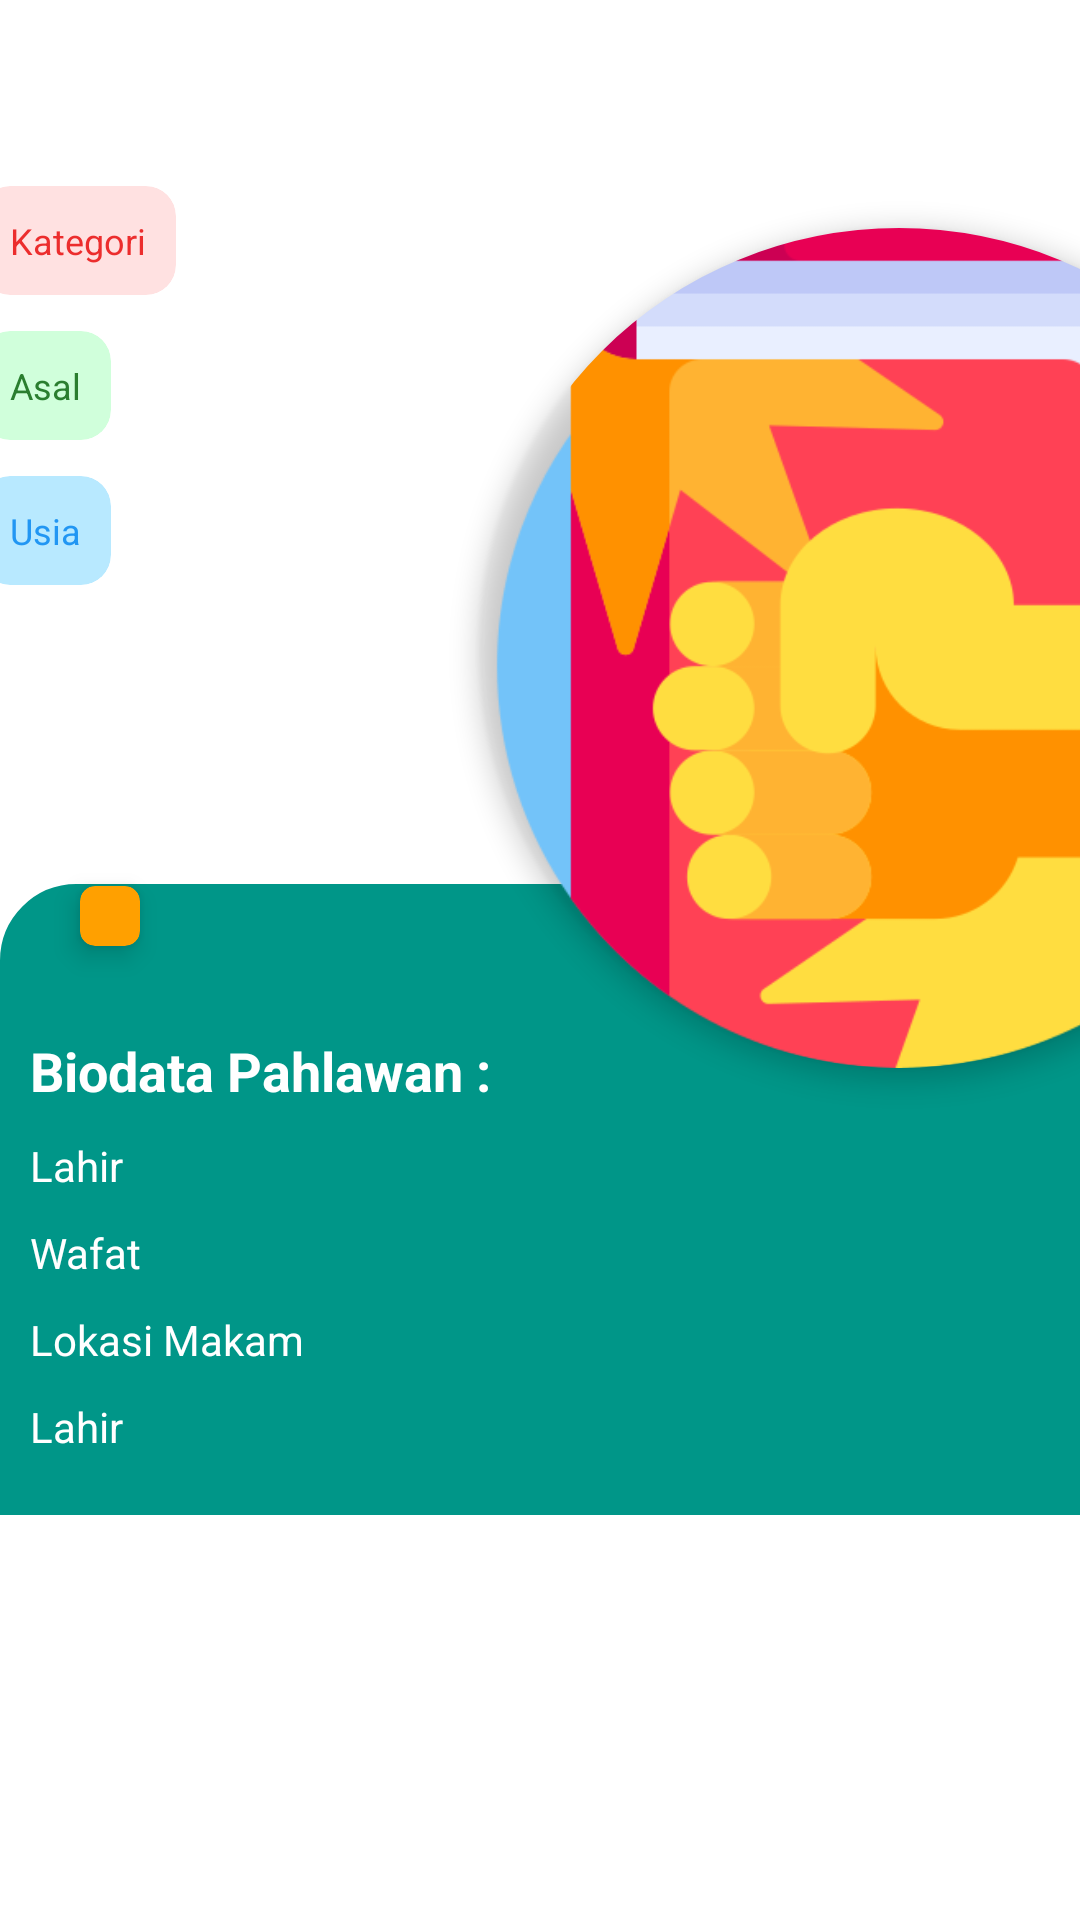

Layout XML and referenced resources for this Android screen:
<!-- AndroidManifest.xml: application theme Theme.PahlawanNasional -->
<!-- res/layout/activity_detail.xml -->
<?xml version="1.0" encoding="utf-8"?>
<androidx.coordinatorlayout.widget.CoordinatorLayout xmlns:android="http://schemas.android.com/apk/res/android"
    xmlns:app="http://schemas.android.com/apk/res-auto"
    android:layout_width="match_parent"
    android:layout_height="match_parent"
    android:background="@color/white"
    android:fitsSystemWindows="true">

    <com.google.android.material.appbar.AppBarLayout
        android:layout_width="match_parent"
        android:layout_height="wrap_content"
        android:background="@android:color/white"
        app:elevation="0dp">

        <androidx.appcompat.widget.Toolbar
            android:id="@+id/toolbar"
            android:layout_width="match_parent"
            android:layout_height="wrap_content"
            app:navigationIcon="@drawable/ic_back">

            <LinearLayout
                android:layout_width="match_parent"
                android:layout_height="wrap_content"
                android:orientation="vertical">

                <TextView
                    android:id="@+id/tvNamaPahlawan"
                    android:layout_width="match_parent"
                    android:layout_height="wrap_content"
                    android:textColor="@android:color/black"
                    android:textSize="16sp"
                    android:textStyle="bold" />

                <TextView
                    android:id="@+id/tvNamaLengkap"
                    android:layout_width="match_parent"
                    android:layout_height="wrap_content"
                    android:ellipsize="marquee"
                    android:marqueeRepeatLimit="marquee_forever"
                    android:singleLine="true"
                    android:textColor="@android:color/black"
                    android:textSize="12sp" />

            </LinearLayout>

        </androidx.appcompat.widget.Toolbar>

    </com.google.android.material.appbar.AppBarLayout>

    <androidx.core.widget.NestedScrollView
        android:layout_width="match_parent"
        android:layout_height="match_parent"
        app:layout_behavior="@string/appbar_scrolling_view_behavior">

        <RelativeLayout
            android:layout_width="match_parent"
            android:layout_height="match_parent">

            <LinearLayout
                android:layout_width="wrap_content"
                android:layout_height="wrap_content"
                android:layout_marginStart="-12dp"
                android:orientation="vertical">

                <androidx.cardview.widget.CardView
                    android:layout_width="wrap_content"
                    android:layout_height="wrap_content"
                    app:cardBackgroundColor="#ffffe1e1"
                    app:cardCornerRadius="10dp"
                    app:cardElevation="0dp"
                    app:cardUseCompatPadding="true">

                    <TextView
                        android:id="@+id/tvKategori"
                        android:layout_width="wrap_content"
                        android:layout_height="wrap_content"
                        android:drawablePadding="10dp"
                        android:gravity="center_vertical"
                        android:padding="10dp"
                        android:text="Kategori"
                        android:textColor="#ffec2d2d"
                        android:textSize="12sp" />

                </androidx.cardview.widget.CardView>

                <androidx.cardview.widget.CardView
                    android:layout_width="wrap_content"
                    android:layout_height="wrap_content"
                    app:cardBackgroundColor="#ffd0ffdb"
                    app:cardCornerRadius="10dp"
                    app:cardElevation="0dp"
                    app:cardUseCompatPadding="true">

                    <TextView
                        android:id="@+id/tvAsal"
                        android:layout_width="wrap_content"
                        android:layout_height="wrap_content"
                        android:drawablePadding="10dp"
                        android:gravity="center_vertical"
                        android:padding="10dp"
                        android:text="Asal"
                        android:textColor="#ff2a7e2f"
                        android:textSize="12sp" />

                </androidx.cardview.widget.CardView>

                <androidx.cardview.widget.CardView
                    android:layout_width="wrap_content"
                    android:layout_height="wrap_content"
                    app:cardBackgroundColor="#B8E9FF"
                    app:cardCornerRadius="10dp"
                    app:cardElevation="0dp"
                    app:cardUseCompatPadding="true">

                    <TextView
                        android:id="@+id/tvUsia"
                        android:layout_width="wrap_content"
                        android:layout_height="wrap_content"
                        android:drawablePadding="10dp"
                        android:gravity="center_vertical"
                        android:padding="10dp"
                        android:text="Usia"
                        android:textColor="#2196F3"
                        android:textSize="12sp" />

                </androidx.cardview.widget.CardView>

            </LinearLayout>

            <FrameLayout
                android:layout_width="match_parent"
                android:layout_height="match_parent">

                <LinearLayout
                    android:layout_width="match_parent"
                    android:layout_height="match_parent"
                    android:orientation="vertical">

                    <com.google.android.material.imageview.ShapeableImageView
                        android:id="@+id/imagePahlawan"
                        android:layout_width="280dp"
                        android:layout_height="280dp"
                        android:layout_gravity="end|center"
                        android:layout_marginTop="20dp"
                        android:layout_marginEnd="-80dp"
                        android:background="@android:color/transparent"
                        android:elevation="5dp"
                        android:scaleType="centerCrop"
                        app:shapeAppearanceOverlay="@style/circularImageView"
                        app:srcCompat="@drawable/ic_logo" />

                    <androidx.cardview.widget.CardView
                        android:layout_width="wrap_content"
                        android:layout_height="wrap_content"
                        android:layout_gravity="start|center"
                        android:layout_marginStart="20dp"
                        android:layout_marginTop="-70dp"
                        android:layout_marginBottom="50dp"
                        app:cardBackgroundColor="#ffa000"
                        app:cardCornerRadius="5dp"
                        app:cardElevation="5dp"
                        app:cardUseCompatPadding="true">

                        <ImageView
                            android:layout_width="wrap_content"
                            android:layout_height="wrap_content"
                            android:padding="10dp"
                            android:src="@drawable/ic_share"
                            app:tint="@android:color/white" />

                    </androidx.cardview.widget.CardView>

                    <LinearLayout
                        android:layout_width="match_parent"
                        android:layout_height="match_parent"
                        android:layout_marginTop="-80dp"
                        android:background="@drawable/bg_circle_radius_primary"
                        android:orientation="vertical">

                        <TextView
                            android:layout_width="wrap_content"
                            android:layout_height="wrap_content"
                            android:layout_marginTop="50dp"
                            android:paddingLeft="10dp"
                            android:paddingRight="10dp"
                            android:text="Biodata Pahlawan :"
                            android:textColor="@color/white"
                            android:textSize="18sp"
                            android:textStyle="bold" />

                        <TextView
                            android:id="@+id/tvLahir"
                            android:layout_width="wrap_content"
                            android:layout_height="wrap_content"
                            android:layout_marginTop="10dp"
                            android:paddingLeft="10dp"
                            android:paddingRight="10dp"
                            android:text="Lahir"
                            android:textColor="@color/white"
                            android:textSize="14sp" />

                        <TextView
                            android:id="@+id/tvWafat"
                            android:layout_width="wrap_content"
                            android:layout_height="wrap_content"
                            android:layout_marginTop="10dp"
                            android:paddingLeft="10dp"
                            android:paddingRight="10dp"
                            android:text="Wafat"
                            android:textColor="@color/white"
                            android:textSize="14sp" />

                        <TextView
                            android:id="@+id/tvMakam"
                            android:layout_width="wrap_content"
                            android:layout_height="wrap_content"
                            android:layout_marginTop="10dp"
                            android:paddingLeft="10dp"
                            android:paddingRight="10dp"
                            android:text="Lokasi Makam"
                            android:textColor="@color/white"
                            android:textSize="14sp" />

                        <TextView
                            android:id="@+id/tvRiwayat"
                            android:layout_width="wrap_content"
                            android:layout_height="wrap_content"
                            android:layout_marginTop="10dp"
                            android:layout_marginBottom="20dp"
                            android:paddingLeft="10dp"
                            android:paddingRight="10dp"
                            android:text="Lahir"
                            android:textColor="@color/white"
                            android:textSize="14sp" />

                    </LinearLayout>

                </LinearLayout>

            </FrameLayout>

        </RelativeLayout>

    </androidx.core.widget.NestedScrollView>

</androidx.coordinatorlayout.widget.CoordinatorLayout>
<!-- resources referenced by this layout -->
<resources>
  <color name="white">#FFFFFFFF</color>
  <!-- drawable bg_circle_radius_primary (drawable) -->
  <?xml version="1.0" encoding="utf-8"?>
  <shape xmlns:android="http://schemas.android.com/apk/res/android"
      android:shape="rectangle">
      <solid android:color="@color/teal" />
      <stroke
          android:width="1dp"
          android:color="@color/teal" />
      <size android:width="50dp" />
      <corners
          android:topLeftRadius="25dp"
          android:topRightRadius="25dp" />
  </shape>
  <!-- drawable ic_logo: png bitmap (drawable, 23536 bytes) -->
  <style name="circularImageView">
          <item name="cornerFamily">rounded</item>
          <item name="cornerSize">50%</item>
      </style>
  <style name="Theme.PahlawanNasional" parent="Theme.AppCompat.Light.NoActionBar">
          
          <item name="colorPrimary">@color/purple_500</item>
          <item name="colorPrimaryVariant">@color/purple_700</item>
          <item name="colorOnPrimary">@color/white</item>
          
          <item name="colorSecondary">@color/teal_200</item>
          <item name="colorSecondaryVariant">@color/teal_700</item>
          <item name="colorOnSecondary">@color/black</item>
          
          <item name="android:statusBarColor" tools:targetApi="l">@color/teal</item>
          
      </style>
  <color name="teal">#ff009688</color>
  <color name="purple_500">#FF6200EE</color>
  <color name="purple_700">#FF3700B3</color>
  <color name="teal_200">#FF03DAC5</color>
  <color name="teal_700">#FF018786</color>
  <color name="black">#FF000000</color>
</resources>
